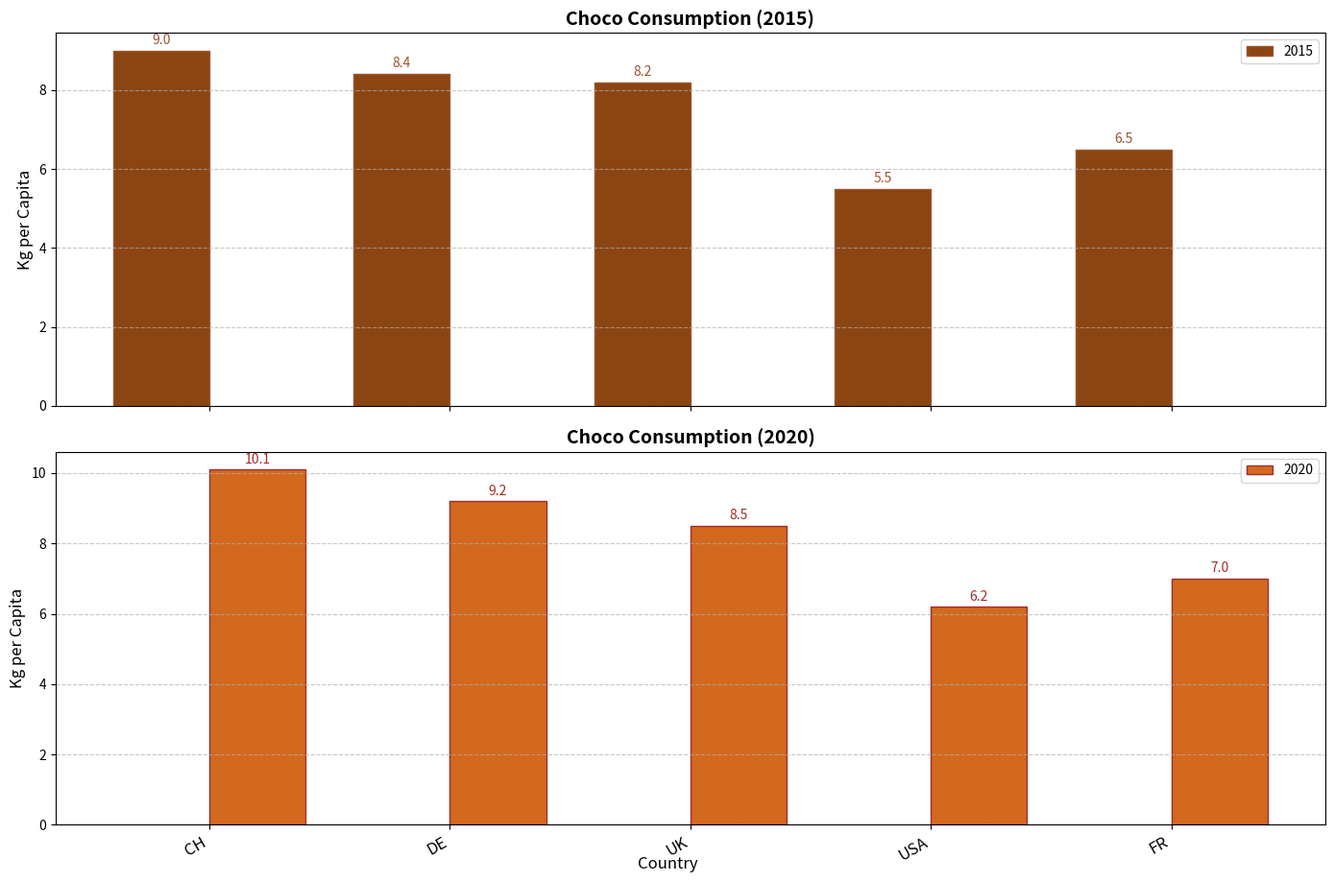

The script that saved this image:
import matplotlib.pyplot as plt
import numpy as np

# Data Initialization
countries = ['CH', 'DE', 'UK', 'USA', 'FR']
choco_2015 = [9.0, 8.4, 8.2, 5.5, 6.5]
choco_2020 = [10.1, 9.2, 8.5, 6.2, 7.0]

# Plotting
fig, ax = plt.subplots(2, 1, figsize=(14, 10), sharex=True)

# Bar Width and Positions
bar_width = 0.4
locs_2015 = np.arange(len(countries))
locs_2020 = locs_2015 + bar_width

# Plotting 2015 consumption
bars_2015 = ax[0].bar(locs_2015, choco_2015, bar_width, color='saddlebrown', edgecolor='sienna', label='2015')
ax[0].set_ylabel('Kg per Capita', fontsize=12)
ax[0].set_title('Choco Consumption (2015)', fontsize=14, fontweight='bold')
ax[0].legend(loc='upper right', fontsize=10)
ax[0].grid(axis='y', linestyle='--', alpha=0.7)

# Annotating values on bars
for bar in bars_2015:
    ax[0].text(bar.get_x() + bar.get_width()/2, bar.get_height() + 0.1, f'{bar.get_height():.1f}', 
               ha='center', va='bottom', fontsize=10, color='sienna')

# Plotting 2020 consumption
bars_2020 = ax[1].bar(locs_2020, choco_2020, bar_width, color='chocolate', edgecolor='brown', label='2020')
ax[1].set_ylabel('Kg per Capita', fontsize=12)
ax[1].set_title('Choco Consumption (2020)', fontsize=14, fontweight='bold')
ax[1].legend(loc='upper right', fontsize=10)
ax[1].grid(axis='y', linestyle='--', alpha=0.7)

# Annotating values on bars
for bar in bars_2020:
    ax[1].text(bar.get_x() + bar.get_width()/2, bar.get_height() + 0.1, f'{bar.get_height():.1f}', 
               ha='center', va='bottom', fontsize=10, color='brown')

# Set shared x-axis labels
ax[1].set_xticks(locs_2015 + bar_width / 2)
ax[1].set_xticklabels(countries, rotation=30, ha='right', fontsize=12)

# Adding a common xlabel
fig.text(0.5, 0.04, 'Country', ha='center', fontsize=12)

# Adjust layout to avoid overlapping
plt.tight_layout(rect=[0, 0.03, 1, 0.95])

# Show plot
plt.show()
